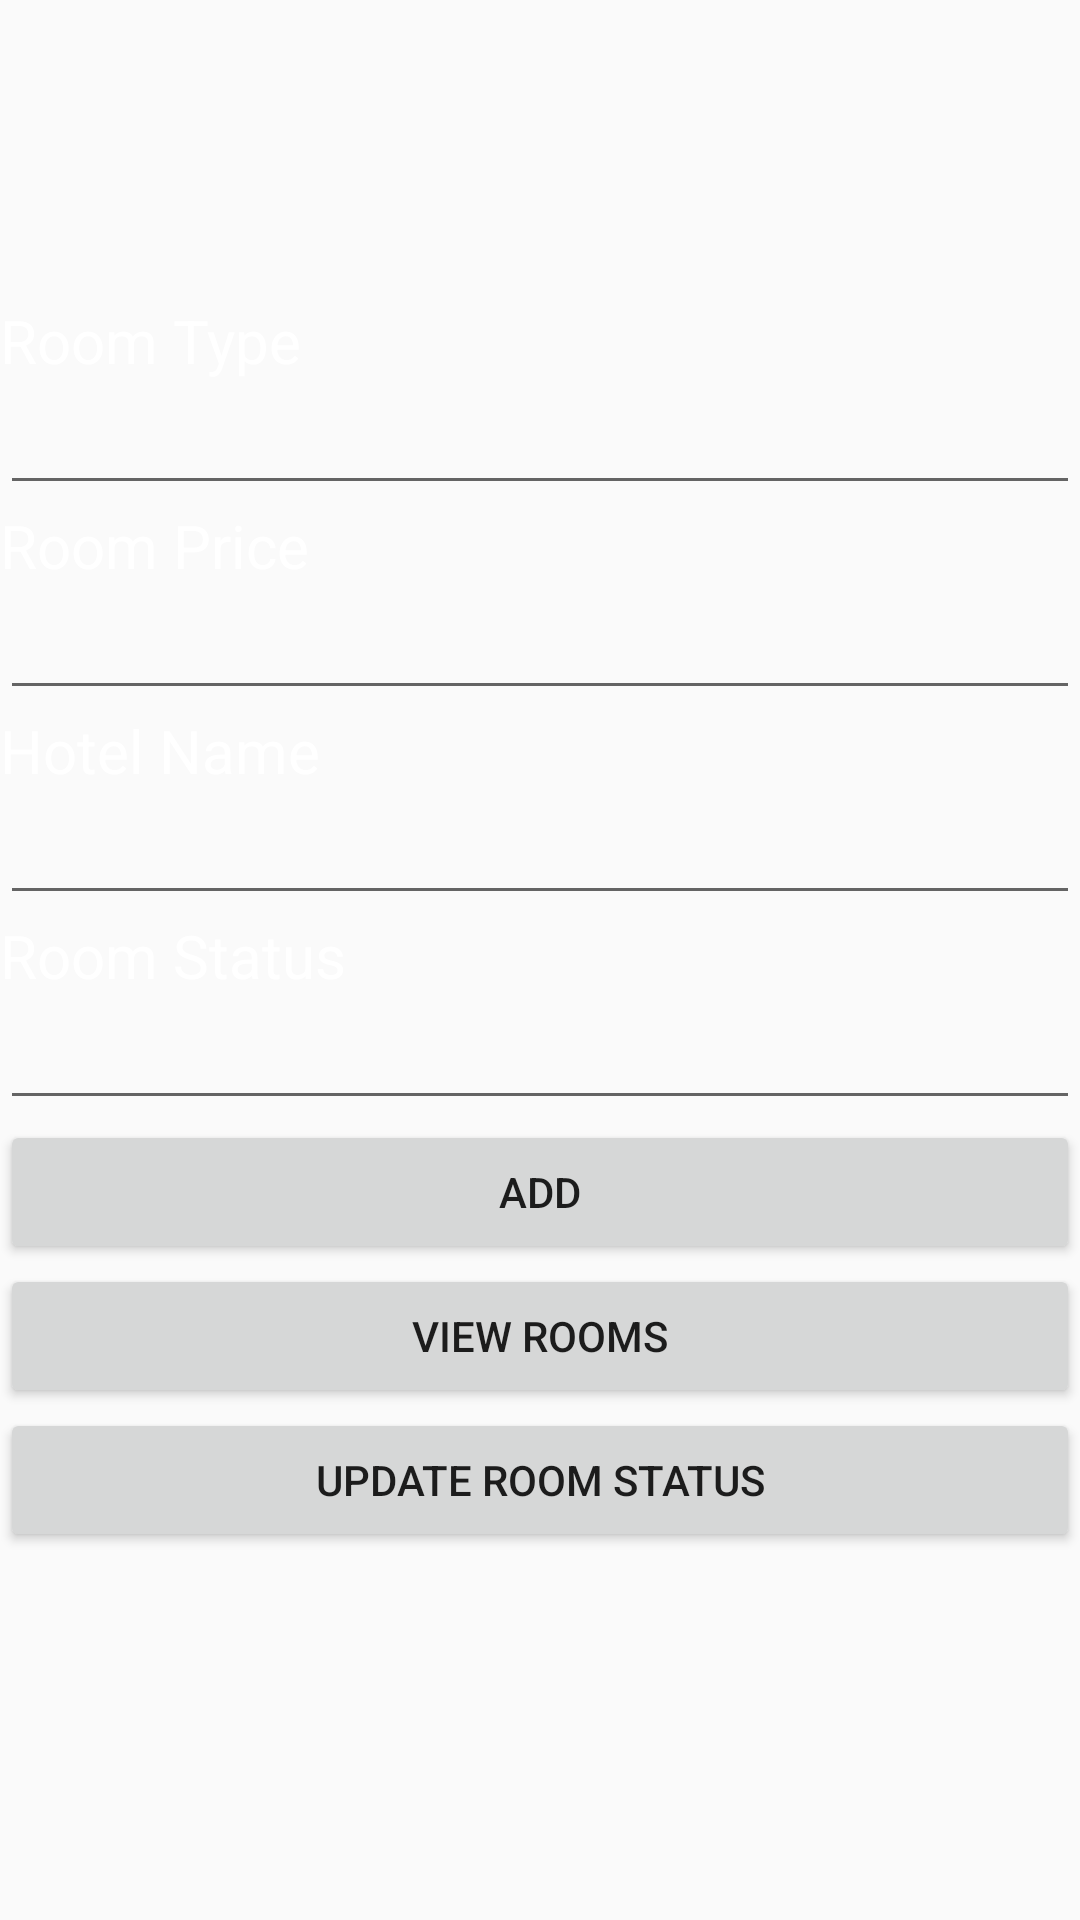

Reconstruct the res/layout file that produces this screen, plus the resources it refers to.
<!-- AndroidManifest.xml: application theme AppTheme.NoActionBar -->
<!-- res/layout/activity_room_info.xml -->
<?xml version="1.0" encoding="utf-8"?>
<LinearLayout xmlns:android="http://schemas.android.com/apk/res/android"
    android:layout_width="match_parent"
    android:layout_height="match_parent"
    android:background="@drawable/booked"
    android:orientation="vertical">




    <TextView
        android:id="@+id/user_editText"
        android:layout_marginTop="100dp"
        android:layout_width="match_parent"
        android:layout_height="wrap_content"
        android:ems="10"
        android:text="Room Type"
        android:textColor="@android:color/white"
        android:textSize="20dp" />

    <EditText
        android:layout_height="wrap_content"
        android:inputType="textPersonName"
        android:ems="10"
        android:textColor="@android:color/white"
        android:id="@+id/roomType"
        android:layout_width="match_parent" />

    <TextView
        android:id="@+id/editText4"
        android:layout_width="match_parent"
        android:layout_height="wrap_content"
        android:ems="10"
        android:text="Room Price"
        android:textColor="@android:color/white"
        android:textSize="20dp" />

    <EditText
        android:id="@+id/roomPrice"
        android:layout_width="match_parent"
        android:layout_height="wrap_content"
        android:ems="10"
        android:inputType="textPersonName"
        android:textColor="@android:color/white" />

    <TextView
        android:id="@+id/editText"
        android:layout_width="match_parent"
        android:layout_height="wrap_content"
        android:ems="10"
        android:text="Hotel Name"
        android:textColor="@android:color/white"
        android:textSize="20dp" />

    <EditText
        android:id="@+id/hotelID"
        android:layout_width="match_parent"
        android:layout_height="wrap_content"
        android:ems="10"
        android:inputType="textPersonName"
        android:textColor="@android:color/white" />

    <TextView
        android:layout_width="match_parent"
        android:layout_height="wrap_content"
        android:ems="10"
        android:text="Room Status"
        android:textColor="@android:color/white"
        android:textSize="20dp" />

    <EditText
        android:id="@+id/roomStatus"
        android:layout_width="match_parent"
        android:layout_height="wrap_content"
        android:ems="10"
        android:inputType="textPersonName"
        android:textColor="@android:color/white" />


    <Button
        android:id="@+id/addRoom"
        android:layout_width="match_parent"
        android:layout_height="wrap_content"
        android:onClick="onRoomButtonClick"
        android:text="Add" />

    <Button
        android:id="@+id/viewRoom"
        android:layout_width="match_parent"
        android:layout_height="wrap_content"
        android:onClick="onViewRoomButtonClick"
        android:text="View Rooms" />

    <Button
        android:id="@+id/updateStatus"
        android:layout_width="match_parent"
        android:layout_height="wrap_content"
        android:onClick="onUpdateStatusButtonClick"
        android:text="Update Room Status" />

</LinearLayout>
<!-- resources referenced by this layout -->
<resources>
  <style name="AppTheme.NoActionBar" parent="Theme.AppCompat.Light.DarkActionBar">
          <item name="windowActionBar">false</item>
          <item name="windowNoTitle">true</item>
          <item name="android:windowFullscreen">true</item>
      </style>
</resources>
